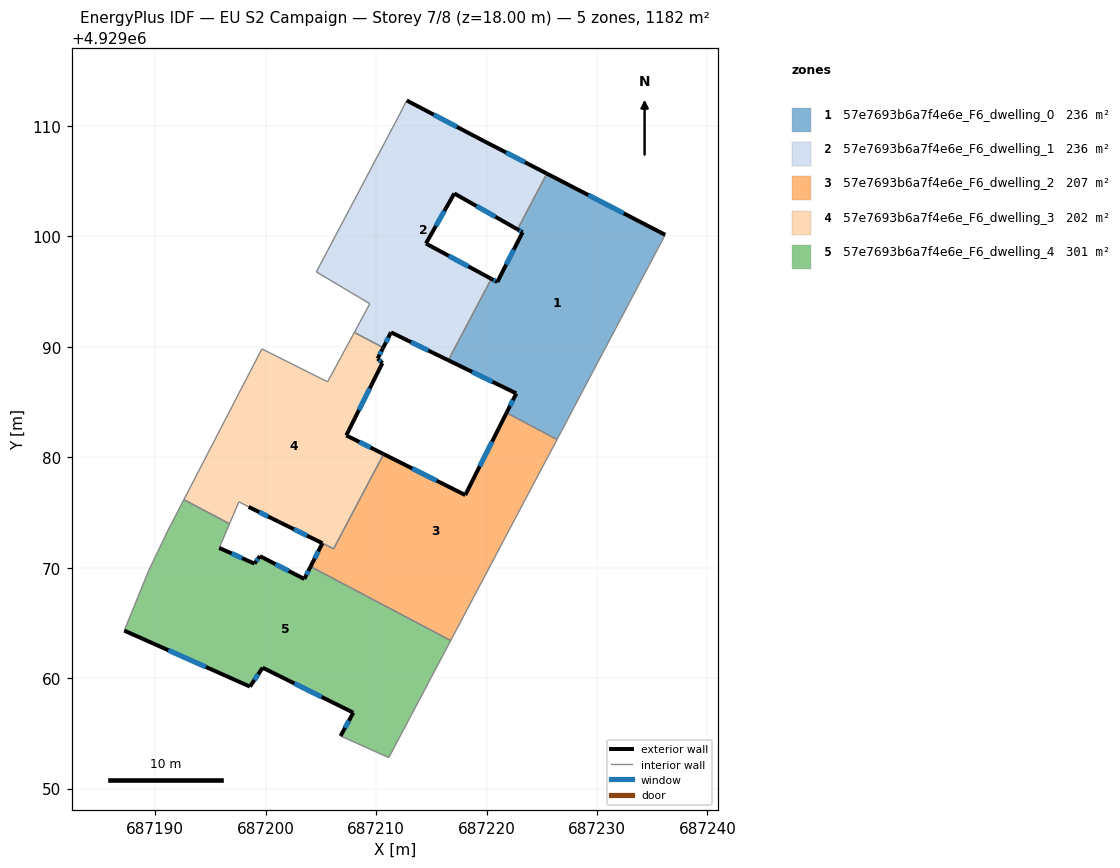
=== STOREY PLAN SPEC (per zone: floor XY polygon, exterior-wall plan segments, windows/doors) ===
zone 1: 57e7693b6a7f4e6e_F6_dwelling_0  (236.4 m²)
  floor: (687226.80, 4929082.40) (687236.17, 4929100.13) (687225.46, 4929105.67) (687222.80, 4929100.63) (687223.26, 4929100.36) (687220.97, 4929095.85) (687220.43, 4929096.15) (687216.54, 4929088.78) (687222.69, 4929085.77) (687221.81, 4929084.02) (687226.38, 4929081.60)
  exterior wall: (687221.81, 4929084.02) – (687222.69, 4929085.77)  [2.0 m]
    window: (687222.12, 4929084.63) – (687222.39, 4929085.16)  [0.5 m²]
  exterior wall: (687222.69, 4929085.77) – (687216.54, 4929088.78)  [6.8 m]
    window: (687220.54, 4929086.83) – (687218.70, 4929087.72)  [1.8 m²]
  exterior wall: (687220.43, 4929096.15) – (687220.97, 4929095.85)  [0.6 m]
    window: (687220.62, 4929096.04) – (687220.78, 4929095.96)  [0.2 m²]
  exterior wall: (687220.97, 4929095.85) – (687223.27, 4929100.36)  [5.1 m]
    window: (687221.78, 4929097.43) – (687222.46, 4929098.78)  [1.4 m²]
  exterior wall: (687223.27, 4929100.36) – (687222.80, 4929100.63)  [0.5 m]
    window: (687223.10, 4929100.45) – (687222.96, 4929100.53)  [0.1 m²]
  exterior wall: (687225.46, 4929105.67) – (687236.18, 4929100.13)  [12.1 m]
    window: (687229.22, 4929103.73) – (687232.42, 4929102.07)  [3.2 m²]
  interior walls: 5
zone 2: 57e7693b6a7f4e6e_F6_dwelling_1  (236.4 m²)
  floor: (687216.54, 4929088.78) (687220.43, 4929096.15) (687214.51, 4929099.34) (687217.08, 4929103.87) (687222.80, 4929100.63) (687225.46, 4929105.67) (687219.77, 4929108.61) (687212.78, 4929112.29) (687212.02, 4929110.81) (687204.60, 4929096.77) (687209.44, 4929093.89) (687208.03, 4929091.30) (687210.65, 4929089.92) (687211.35, 4929091.30)
  exterior wall: (687222.80, 4929100.63) – (687217.08, 4929103.87)  [6.6 m]
    window: (687220.80, 4929101.77) – (687219.09, 4929102.73)  [1.8 m²]
  exterior wall: (687217.08, 4929103.87) – (687214.52, 4929099.34)  [5.2 m]
    window: (687216.18, 4929102.28) – (687215.42, 4929100.93)  [1.4 m²]
  exterior wall: (687214.52, 4929099.34) – (687220.43, 4929096.15)  [6.7 m]
    window: (687216.59, 4929098.22) – (687218.36, 4929097.27)  [1.8 m²]
  exterior wall: (687216.54, 4929088.78) – (687211.35, 4929091.30)  [5.8 m]
    window: (687214.72, 4929089.66) – (687213.17, 4929090.42)  [1.5 m²]
  exterior wall: (687211.35, 4929091.30) – (687210.65, 4929089.92)  [1.6 m]
    window: (687211.11, 4929090.82) – (687210.90, 4929090.40)  [0.4 m²]
  exterior wall: (687212.78, 4929112.29) – (687219.78, 4929108.61)  [7.9 m]
    window: (687215.23, 4929111.00) – (687217.32, 4929109.90)  [2.1 m²]
  exterior wall: (687219.78, 4929108.61) – (687225.46, 4929105.67)  [6.4 m]
    window: (687221.77, 4929107.58) – (687223.47, 4929106.70)  [1.7 m²]
  interior walls: 7
zone 3: 57e7693b6a7f4e6e_F6_dwelling_2  (206.8 m²)
  floor: (687216.76, 4929063.40) (687225.06, 4929079.11) (687225.75, 4929080.40) (687226.38, 4929081.60) (687221.81, 4929084.02) (687218.07, 4929076.57) (687210.68, 4929080.28) (687206.16, 4929071.71) (687205.14, 4929072.21) (687204.07, 4929070.10)
  exterior wall: (687210.68, 4929080.28) – (687218.07, 4929076.57)  [8.3 m]
    window: (687213.28, 4929078.98) – (687215.48, 4929077.87)  [2.2 m²]
  exterior wall: (687218.07, 4929076.57) – (687221.81, 4929084.02)  [8.3 m]
    window: (687219.39, 4929079.18) – (687220.50, 4929081.41)  [2.2 m²]
  exterior wall: (687204.07, 4929070.10) – (687205.15, 4929072.21)  [2.4 m]
    window: (687204.45, 4929070.84) – (687204.77, 4929071.47)  [0.6 m²]
  interior walls: 7
zone 4: 57e7693b6a7f4e6e_F6_dwelling_3  (201.5 m²)
  floor: (687206.16, 4929071.71) (687210.68, 4929080.28) (687207.30, 4929081.97) (687210.57, 4929088.52) (687210.15, 4929088.93) (687210.65, 4929089.92) (687208.03, 4929091.30) (687205.61, 4929086.82) (687199.67, 4929089.80) (687192.60, 4929076.16) (687196.74, 4929073.97) (687197.58, 4929075.96) (687198.46, 4929075.50) (687201.17, 4929074.16)
  exterior wall: (687201.18, 4929074.16) – (687198.46, 4929075.50)  [3.0 m]
    window: (687200.22, 4929074.63) – (687199.42, 4929075.03)  [0.8 m²]
  exterior wall: (687210.65, 4929089.92) – (687210.15, 4929088.93)  [1.1 m]
    window: (687210.47, 4929089.57) – (687210.32, 4929089.28)  [0.3 m²]
  exterior wall: (687210.15, 4929088.93) – (687210.57, 4929088.52)  [0.6 m]
    window: (687210.30, 4929088.79) – (687210.42, 4929088.67)  [0.2 m²]
  exterior wall: (687210.57, 4929088.52) – (687207.31, 4929081.97)  [7.3 m]
    window: (687209.43, 4929086.23) – (687208.45, 4929084.27)  [2.0 m²]
  exterior wall: (687207.31, 4929081.97) – (687210.68, 4929080.28)  [3.8 m]
    window: (687208.49, 4929081.38) – (687209.50, 4929080.87)  [1.0 m²]
  exterior wall: (687205.14, 4929072.21) – (687201.18, 4929074.16)  [4.4 m]
    window: (687203.75, 4929072.90) – (687202.57, 4929073.48)  [1.2 m²]
  interior walls: 9
zone 5: 57e7693b6a7f4e6e_F6_dwelling_4  (300.7 m²)
  floor: (687211.15, 4929052.80) (687216.76, 4929063.40) (687204.07, 4929070.10) (687203.50, 4929068.97) (687199.48, 4929071.04) (687198.99, 4929070.36) (687195.80, 4929071.78) (687196.74, 4929073.97) (687192.60, 4929076.16) (687191.18, 4929073.40) (687189.42, 4929069.73) (687187.21, 4929064.30) (687198.58, 4929059.23) (687199.73, 4929060.94) (687207.94, 4929056.87) (687206.78, 4929054.76)
  exterior wall: (687198.58, 4929059.23) – (687187.21, 4929064.30)  [12.5 m]
    window: (687194.60, 4929061.01) – (687191.20, 4929062.53)  [3.3 m²]
  exterior wall: (687195.81, 4929071.78) – (687198.99, 4929070.36)  [3.5 m]
    window: (687196.92, 4929071.29) – (687197.88, 4929070.86)  [0.9 m²]
  exterior wall: (687198.99, 4929070.36) – (687199.48, 4929071.04)  [0.8 m]
    window: (687199.17, 4929070.60) – (687199.31, 4929070.81)  [0.2 m²]
  exterior wall: (687199.48, 4929071.04) – (687203.51, 4929068.97)  [4.5 m]
    window: (687200.89, 4929070.32) – (687202.10, 4929069.70)  [1.2 m²]
  exterior wall: (687203.51, 4929068.97) – (687204.07, 4929070.10)  [1.3 m]
    window: (687203.70, 4929069.37) – (687203.87, 4929069.70)  [0.3 m²]
  exterior wall: (687206.79, 4929054.76) – (687207.94, 4929056.87)  [2.4 m]
    window: (687207.19, 4929055.50) – (687207.54, 4929056.13)  [0.6 m²]
  exterior wall: (687207.94, 4929056.87) – (687199.73, 4929060.94)  [9.2 m]
    window: (687205.07, 4929058.30) – (687202.61, 4929059.52)  [2.5 m²]
  exterior wall: (687199.73, 4929060.94) – (687198.58, 4929059.23)  [2.1 m]
    window: (687199.33, 4929060.34) – (687198.99, 4929059.83)  [0.6 m²]
  interior walls: 8

=== DERIVED (storey summary) ===
Building: EU S2 Campaign
Storey: 7 of 8  (floor level z = 18.00 m)
Storey gross floor area: 1181.9 m²
Zones on this storey: 5
  - 57e7693b6a7f4e6e_F6_dwelling_0: floor 236.4 m²; exterior wall 27.1 m (81.2 m²); 6 window(s) 7.3 m²; WWR 8.9%
  - 57e7693b6a7f4e6e_F6_dwelling_1: floor 236.4 m²; exterior wall 40.1 m (120.4 m²); 7 window(s) 10.7 m²; WWR 8.9%
  - 57e7693b6a7f4e6e_F6_dwelling_2: floor 206.8 m²; exterior wall 19.0 m (56.9 m²); 3 window(s) 5.1 m²; WWR 8.9%
  - 57e7693b6a7f4e6e_F6_dwelling_3: floor 201.5 m²; exterior wall 20.2 m (60.7 m²); 6 window(s) 5.4 m²; WWR 8.9%
  - 57e7693b6a7f4e6e_F6_dwelling_4: floor 300.7 m²; exterior wall 36.2 m (108.6 m²); 8 window(s) 9.7 m²; WWR 8.9%
Zone adjacency (shared interzone walls):
  - 57e7693b6a7f4e6e_F6_dwelling_0 ↔ 57e7693b6a7f4e6e_F6_dwelling_1
  - 57e7693b6a7f4e6e_F6_dwelling_0 ↔ 57e7693b6a7f4e6e_F6_dwelling_2
  - 57e7693b6a7f4e6e_F6_dwelling_1 ↔ 57e7693b6a7f4e6e_F6_dwelling_3
  - 57e7693b6a7f4e6e_F6_dwelling_2 ↔ 57e7693b6a7f4e6e_F6_dwelling_3
  - 57e7693b6a7f4e6e_F6_dwelling_2 ↔ 57e7693b6a7f4e6e_F6_dwelling_4
  - 57e7693b6a7f4e6e_F6_dwelling_3 ↔ 57e7693b6a7f4e6e_F6_dwelling_4